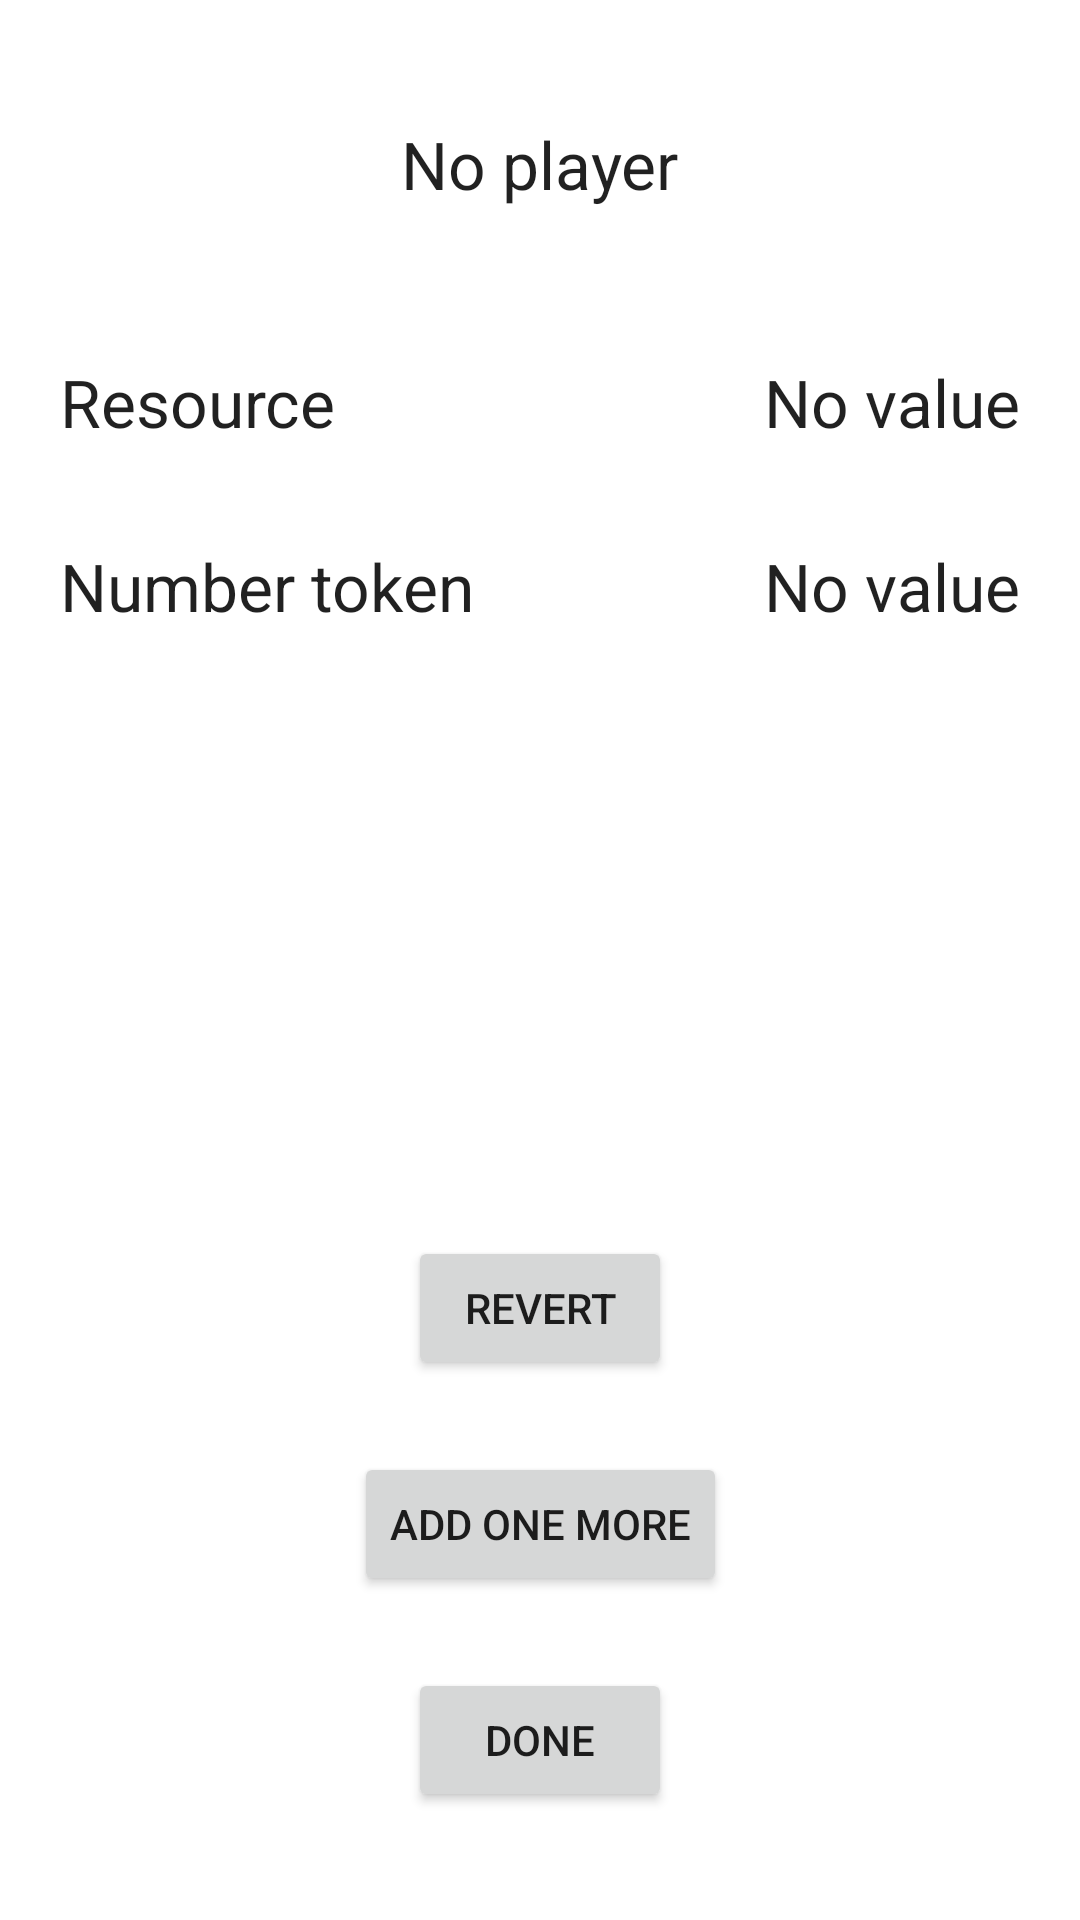

Produce the Android XML layout that renders to this screen, including the resource entries it uses.
<!-- AndroidManifest.xml: application theme Theme.Settlersnorandom -->
<!-- res/layout/fragment_tile_added.xml -->
<?xml version="1.0" encoding="utf-8"?>
<androidx.constraintlayout.widget.ConstraintLayout xmlns:android="http://schemas.android.com/apk/res/android"
    xmlns:app="http://schemas.android.com/apk/res-auto"
    xmlns:tools="http://schemas.android.com/tools"
    android:id="@+id/frameLayout3"
    android:layout_width="match_parent"
    android:layout_height="match_parent"
    tools:context=".view.TileAddedFragment">

    <TextView
        android:id="@+id/addedTilePlayerColorLabel"
        android:layout_width="wrap_content"
        android:layout_height="wrap_content"
        android:layout_marginTop="40dp"
        android:text="@string/no_player"
        android:textAppearance="@style/TextAppearance.AppCompat.Large"
        app:layout_constraintEnd_toEndOf="parent"
        app:layout_constraintStart_toStartOf="parent"
        app:layout_constraintTop_toTopOf="parent" />

    <Button
        android:id="@+id/tileAddedDoneButton"
        android:layout_width="wrap_content"
        android:layout_height="wrap_content"
        android:layout_marginBottom="36dp"
        android:text="@string/done"
        app:layout_constraintBottom_toBottomOf="parent"
        app:layout_constraintEnd_toEndOf="parent"
        app:layout_constraintStart_toStartOf="parent" />

    <Button
        android:id="@+id/tileAddedOneMoreButton"
        android:layout_width="wrap_content"
        android:layout_height="wrap_content"
        android:layout_marginBottom="24dp"
        android:text="@string/add_one_more"
        app:layout_constraintBottom_toTopOf="@+id/tileAddedDoneButton"
        app:layout_constraintEnd_toEndOf="parent"
        app:layout_constraintStart_toStartOf="parent" />

    <TextView
        android:id="@+id/tileAddedResourceLabel"
        android:layout_width="wrap_content"
        android:layout_height="wrap_content"
        android:layout_marginStart="20dp"
        android:layout_marginTop="50dp"
        android:text="@string/resource"
        android:textAppearance="@style/TextAppearance.AppCompat.Large"
        app:layout_constraintStart_toStartOf="parent"
        app:layout_constraintTop_toBottomOf="@+id/addedTilePlayerColorLabel" />

    <TextView
        android:id="@+id/tileAddedNumberTokenLabel"
        android:layout_width="wrap_content"
        android:layout_height="wrap_content"
        android:layout_marginStart="20dp"
        android:layout_marginTop="32dp"
        android:text="@string/number_token"
        android:textAppearance="@style/TextAppearance.AppCompat.Large"
        app:layout_constraintStart_toStartOf="parent"
        app:layout_constraintTop_toBottomOf="@+id/tileAddedResourceLabel" />

    <Button
        android:id="@+id/tileAddedRevertButton"
        android:layout_width="wrap_content"
        android:layout_height="wrap_content"
        android:layout_marginBottom="24dp"
        android:text="@string/revert"
        app:layout_constraintBottom_toTopOf="@+id/tileAddedOneMoreButton"
        app:layout_constraintEnd_toEndOf="parent"
        app:layout_constraintStart_toStartOf="parent" />

    <TextView
        android:id="@+id/tileAddedResourceValue"
        android:layout_width="wrap_content"
        android:layout_height="wrap_content"
        android:layout_marginTop="50dp"
        android:layout_marginEnd="20dp"
        android:text="@string/no_value"
        android:textAppearance="@style/TextAppearance.AppCompat.Large"
        app:layout_constraintEnd_toEndOf="parent"
        app:layout_constraintTop_toBottomOf="@+id/addedTilePlayerColorLabel" />

    <TextView
        android:id="@+id/tileAddedTokenValue"
        android:layout_width="wrap_content"
        android:layout_height="wrap_content"
        android:layout_marginTop="32dp"
        android:layout_marginEnd="20dp"
        android:text="@string/no_value"
        android:textAppearance="@style/TextAppearance.AppCompat.Large"
        app:layout_constraintEnd_toEndOf="parent"
        app:layout_constraintTop_toBottomOf="@+id/tileAddedResourceValue" />
</androidx.constraintlayout.widget.ConstraintLayout>
<!-- resources referenced by this layout -->
<resources>
  <string name="add_one_more">Add one more</string>
  <string name="done">Done</string>
  <string name="no_player">No player</string>
  <string name="no_value">No value</string>
  <string name="number_token">Number token</string>
  <string name="resource">Resource</string>
  <string name="revert">Revert</string>
  <style name="Theme.Settlersnorandom" parent="Theme.MaterialComponents.DayNight.DarkActionBar">
          
          <item name="colorPrimary">@color/purple_500</item>
          <item name="colorPrimaryVariant">@color/purple_700</item>
          <item name="colorOnPrimary">@color/white</item>
          
          <item name="colorSecondary">@color/teal_200</item>
          <item name="colorSecondaryVariant">@color/teal_700</item>
          <item name="colorOnSecondary">@color/black</item>
          
          <item name="android:statusBarColor" tools:targetApi="l">?attr/colorPrimaryVariant</item>
          
      </style>
  <!-- not gathered from this repository: default colours our renderer supplied (Android Studio template values) -->
  <color name="purple_500">#FF6200EE</color>
  <color name="purple_700">#FF3700B3</color>
  <color name="teal_200">#FF03DAC5</color>
  <color name="teal_700">#FF018786</color>
  <color name="black">#FF000000</color>
  <color name="white">#FFFFFFFF</color>
</resources>
